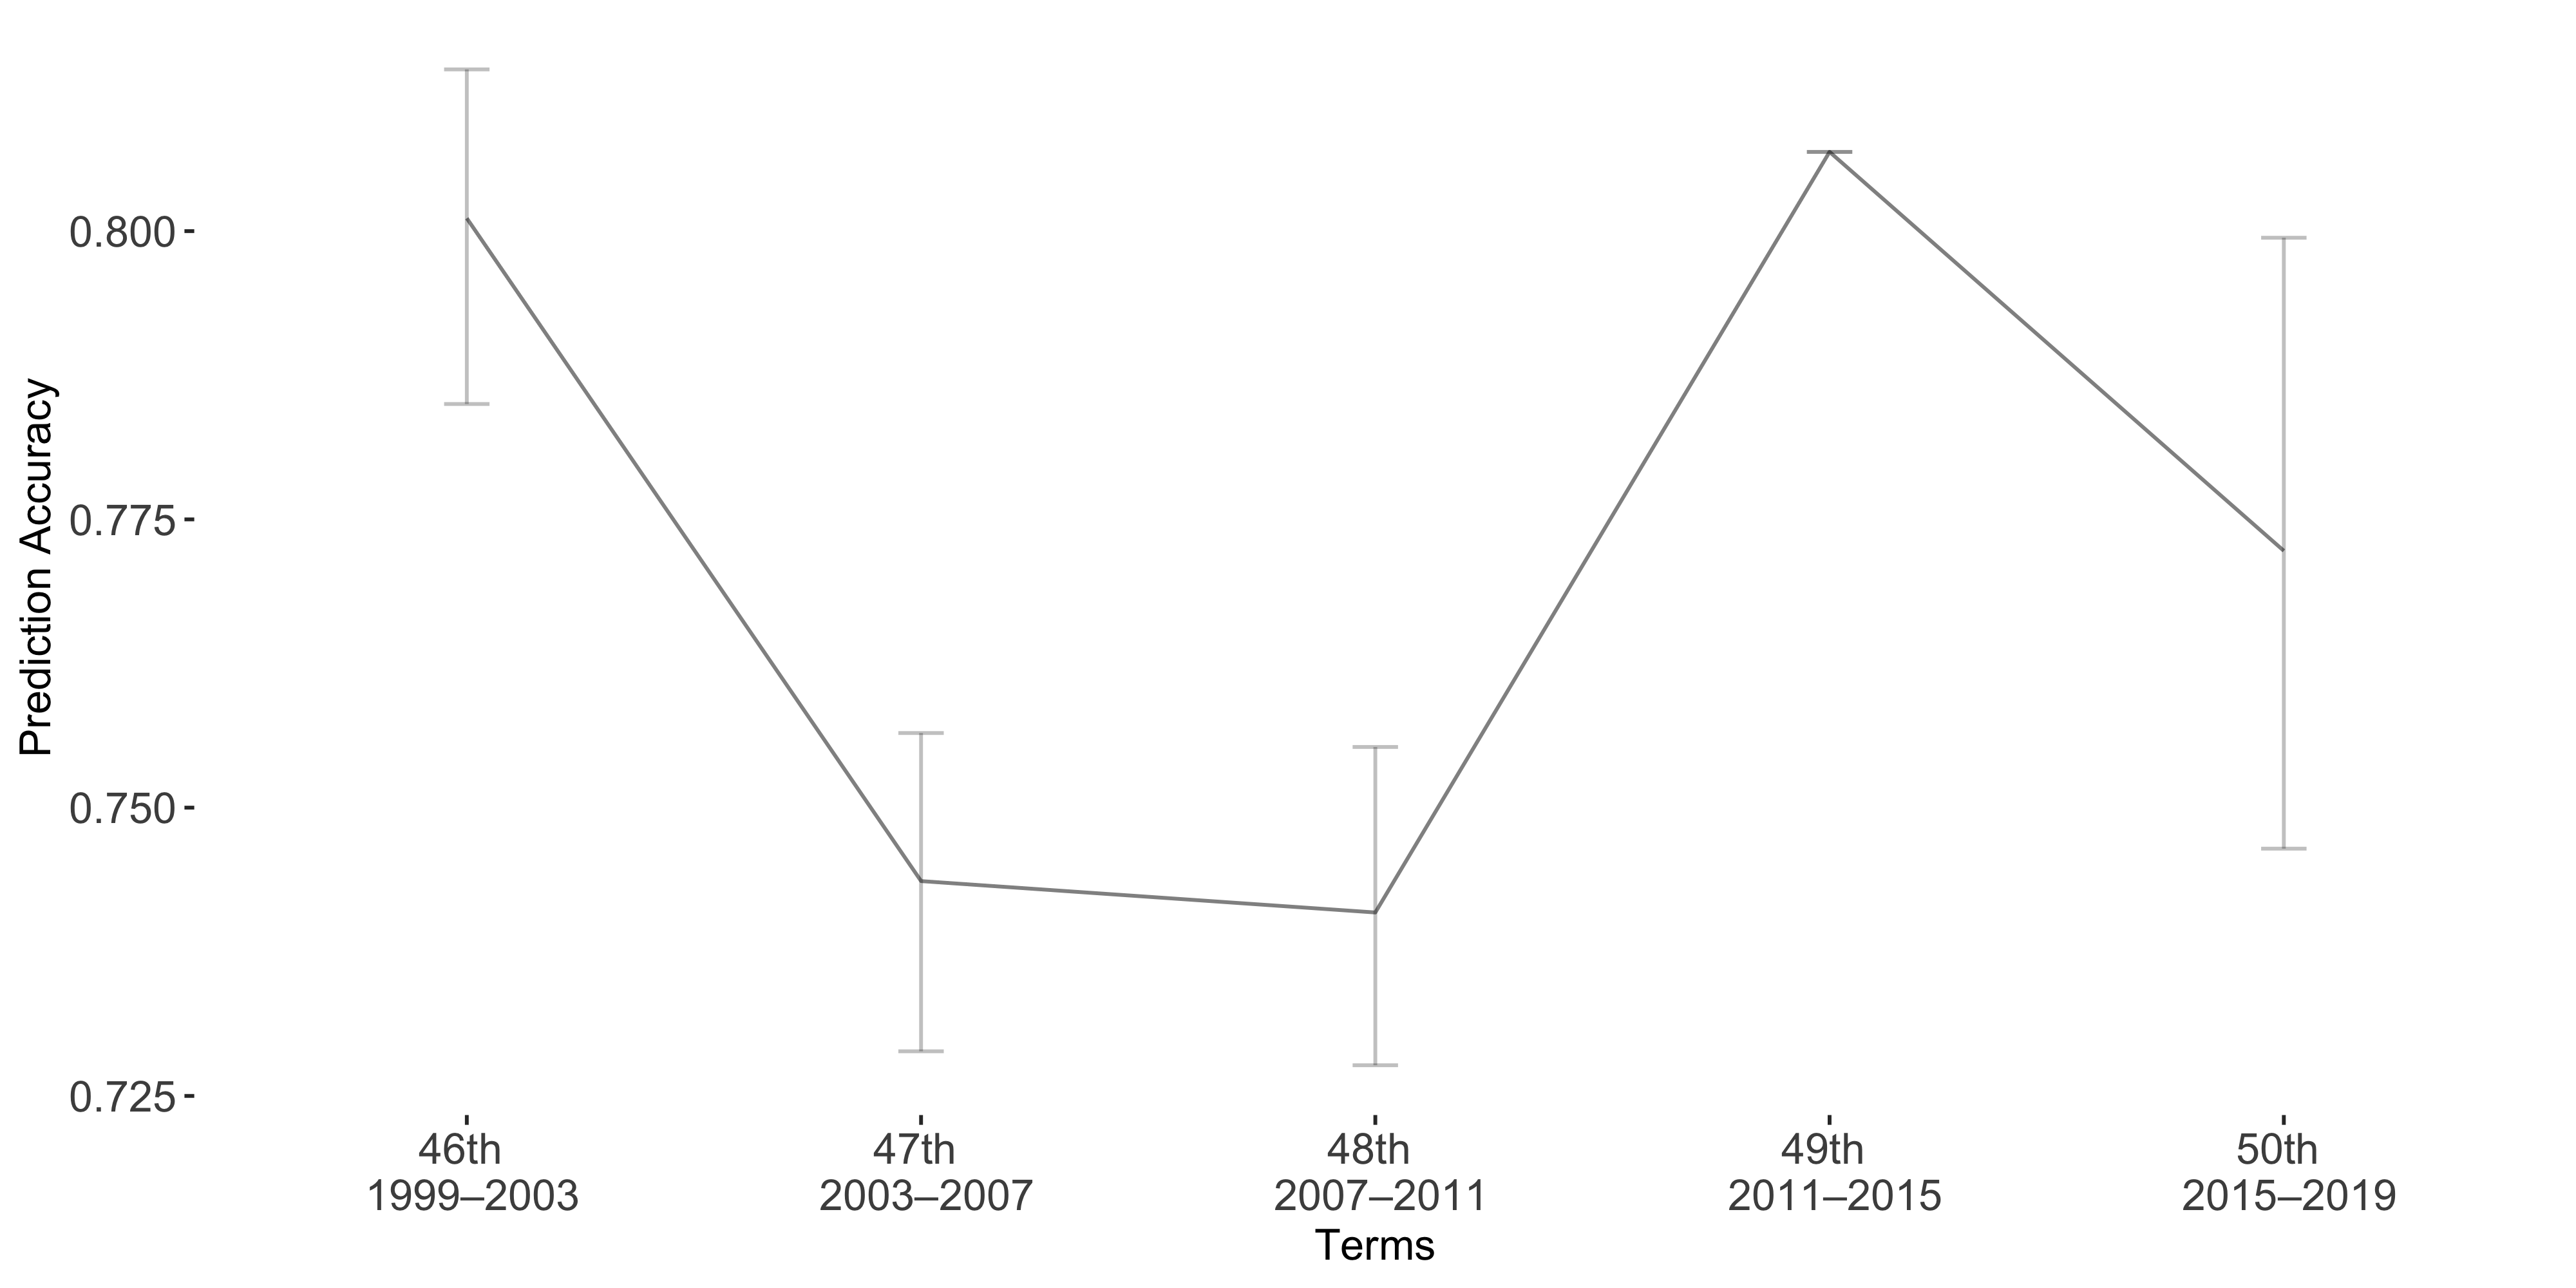

Data behind this chart, as committed beside it:
Term, Accuracy, lb, ub
Term1, 0.8011, -0.01291, 0.01611
Term2, 0.7436, -0.01284, 0.01477
Term3, 0.7409, -0.01435, 0.01325
Term4, 0.8069, 0, 0
Term5, 0.7723, -0.02715, 0.02583
